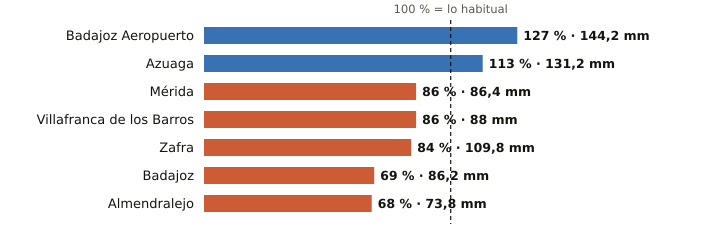

The file beside this chart, header and first rows:
estacion, provincia, indicativo, mm_otono, referencia_mm, pct, periodo_referencia, hasta, hora
Badajoz Aeropuerto, Badajoz, 4452, 144.2, 113.5, 127, 1991-2020, 2026-11-12, 12
Azuaga, Badajoz, 5473X, 131.2, 116.3, 113, 2003-2025, 2026-11-12, 12
Mérida, Badajoz, 4410X, 86.4, 100.4, 86, 1991-2020, 2026-11-12, 12
Villafranca de los Barros, Badajoz, 4395X, 88.0, 102.7, 86, 2008-2025, 2026-11-12, 12
Zafra, Badajoz, 4427X, 109.8, 130.4, 84, 2003-2025, 2026-11-12, 12
Badajoz, Badajoz, 4478X, 86.2, 125.8, 69, 2002-2025, 2026-11-12, 12
Almendralejo, Badajoz, 4436Y, 73.8, 107.8, 68, 2009-2025, 2026-11-12, 12
